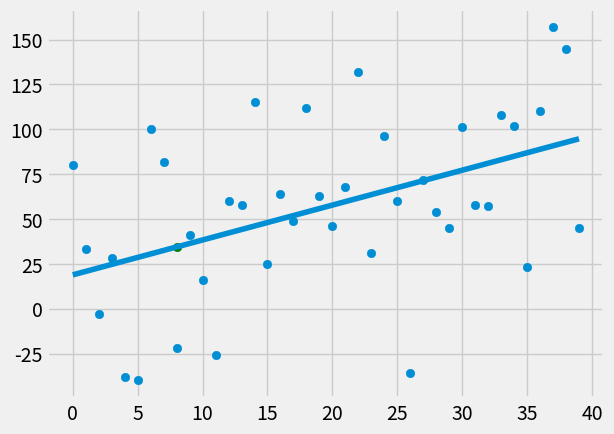

Here is the Python script that generated this plot:
from statistics import mean
import numpy as np
import matplotlib.pyplot as plt
from matplotlib import style
import random

style.use("fivethirtyeight")


#xs = np.array([1,2,3,4,5,6], dtype=np.float64)
#ys = np.array([5,4,6,5,6,7], dtype=np.float64)

def create_dataset(hm, variance, step=2, correlation=False):
    val = 1
    ys = []
    for i in range(hm):
        y = val + random.randrange(-variance, variance)
        ys.append(y)
        if correlation and correlation == 'pos':
            val += step
        elif correlation and correlation == 'neg':
            val -= step
        
    xs = [i for i in range(len(ys))]
    
    return np.array(xs, dtype=np.float64), np.array(ys, dtype=np.float64)

def best_fit_slope(xs, ys):
    m = ((mean(xs)*mean(ys))-mean(xs*ys))/(mean(xs)**2 - mean(xs**2))  
    
    return m

def y_intercept(xs, ys, m):
    b = mean(ys)- m*mean(xs)
    return b
    
def squared_error(ys_orig, ys_line):
    return (sum((ys_line - ys_orig)**2))

def coefficient_of_determination(ys_orig, ys_line):
    y_mean_line = [mean(ys_orig) for y in ys_orig]
    squared_error_regr = squared_error(ys_orig, ys_line)
    squared_error_y_mean = squared_error(ys_orig, y_mean_line)
    return (1 - (squared_error_regr/squared_error_y_mean))
    

xs, ys = create_dataset(40, 100, 2, correlation = 'pos')
    
m = best_fit_slope(xs, ys)
b = y_intercept(xs, ys, m)

regression_line = [(m*x + b) for x in xs]

predict_x = 8
predict_y = m*predict_x+b

r_squared = coefficient_of_determination(ys, regression_line)
print(r_squared)

plt.scatter(xs, ys)
plt.scatter(predict_x, predict_y, color='g')
plt.plot(xs, regression_line)
plt.show()

